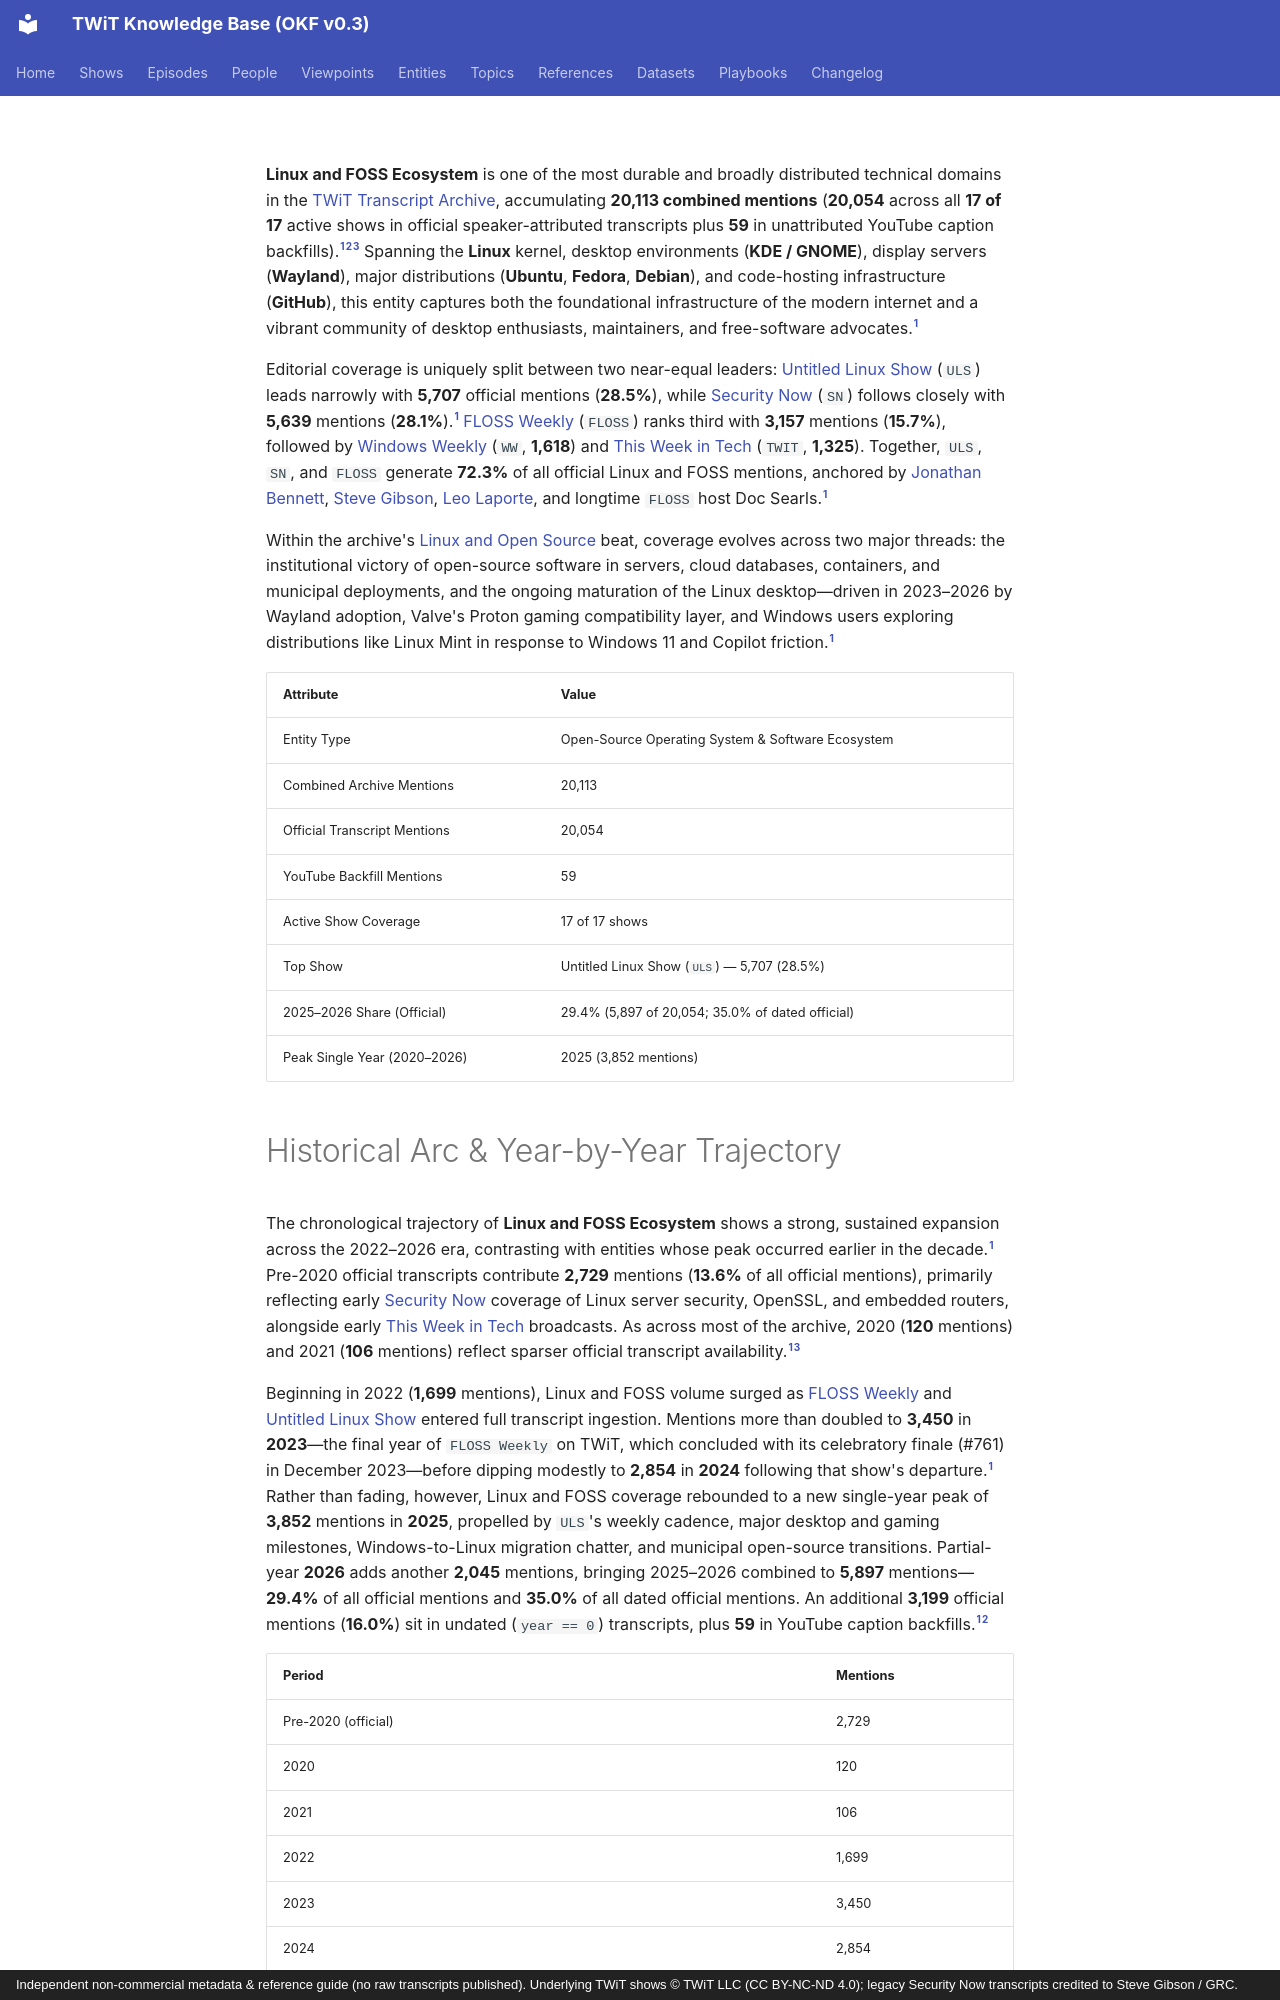

repository: jscott5811/twit-okf-site · page: entities/linux-and-foss/index.html · generator: mkdocs · copyright: Independent non-commercial metadata & reference guide (no raw transcripts published). Underlying TWiT shows © TWiT LLC (CC BY-NC-ND 4.0); legacy Security Now transcripts credited to Steve Gibson / GRC.

---
type: entity
title: "Linux and FOSS Ecosystem"
description: "Open-source kernel, distributions, desktop environments, and free software foundations tracked across 17 of 17 TWiT shows."
tags: [entity, linux, open-source, foss, kernel]
generated: { by: "antigravity/gemini-4-neon-medium", at: "2026-11-23T21:40:00Z" }
sources:
  - id: archive-data
    resource: "local archive data/*_Transcripts_*.md"
    title: "Processed official TWiT transcript Markdown chunks (577 files, 3,350 episodes)"
  - id: yt-data
    resource: "local archive data_youtube/*/*_yt.md"
    title: "YouTube caption backfill transcripts (28 files, unattributed)"
  - id: dataset-doc
    resource: /datasets/twit-transcript-archive.md
    title: "TWiT Transcript Archive dataset specification"
---

**Linux and FOSS Ecosystem** is one of the most durable and broadly distributed technical domains in the [TWiT Transcript Archive](../datasets/twit-transcript-archive.md), accumulating **20,113 combined mentions** (**20,054** across all **17 of 17** active shows in official speaker-attributed transcripts plus **59** in unattributed YouTube caption backfills).[^archive-data][^yt-data][^dataset-doc] Spanning the **Linux** kernel, desktop environments (**KDE / GNOME**), display servers (**Wayland**), major distributions (**Ubuntu**, **Fedora**, **Debian**), and code-hosting infrastructure (**GitHub**), this entity captures both the foundational infrastructure of the modern internet and a vibrant community of desktop enthusiasts, maintainers, and free-software advocates.[^archive-data]

Editorial coverage is uniquely split between two near-equal leaders: [Untitled Linux Show](../shows/uls.md) (`ULS`) leads narrowly with **5,707** official mentions (**28.5%**), while [Security Now](../shows/sn.md) (`SN`) follows closely with **5,639** mentions (**28.1%**).[^archive-data] [FLOSS Weekly](../shows/floss.md) (`FLOSS`) ranks third with **3,157** mentions (**15.7%**), followed by [Windows Weekly](../shows/ww.md) (`WW`, **1,618**) and [This Week in Tech](../shows/twit.md) (`TWIT`, **1,325**). Together, `ULS`, `SN`, and `FLOSS` generate **72.3%** of all official Linux and FOSS mentions, anchored by [Jonathan Bennett](../people/jonathan-bennett.md), [Steve Gibson](../people/steve-gibson.md), [Leo Laporte](../people/leo-laporte.md), and longtime `FLOSS` host Doc Searls.[^archive-data]

Within the archive's [Linux and Open Source](../topics/linux-and-open-source.md) beat, coverage evolves across two major threads: the institutional victory of open-source software in servers, cloud databases, containers, and municipal deployments, and the ongoing maturation of the Linux desktop—driven in 2023–2026 by Wayland adoption, Valve's Proton gaming compatibility layer, and Windows users exploring distributions like Linux Mint in response to Windows 11 and Copilot friction.[^archive-data]

| Attribute | Value |
|---|---|
| Entity Type | Open-Source Operating System & Software Ecosystem |
| Combined Archive Mentions | 20,113 |
| Official Transcript Mentions | 20,054 |
| YouTube Backfill Mentions | 59 |
| Active Show Coverage | 17 of 17 shows |
| Top Show | Untitled Linux Show (`ULS`) — 5,707 (28.5%) |
| 2025–2026 Share (Official) | 29.4% (5,897 of 20,054; 35.0% of dated official) |
| Peak Single Year (2020–2026) | 2025 (3,852 mentions) |
